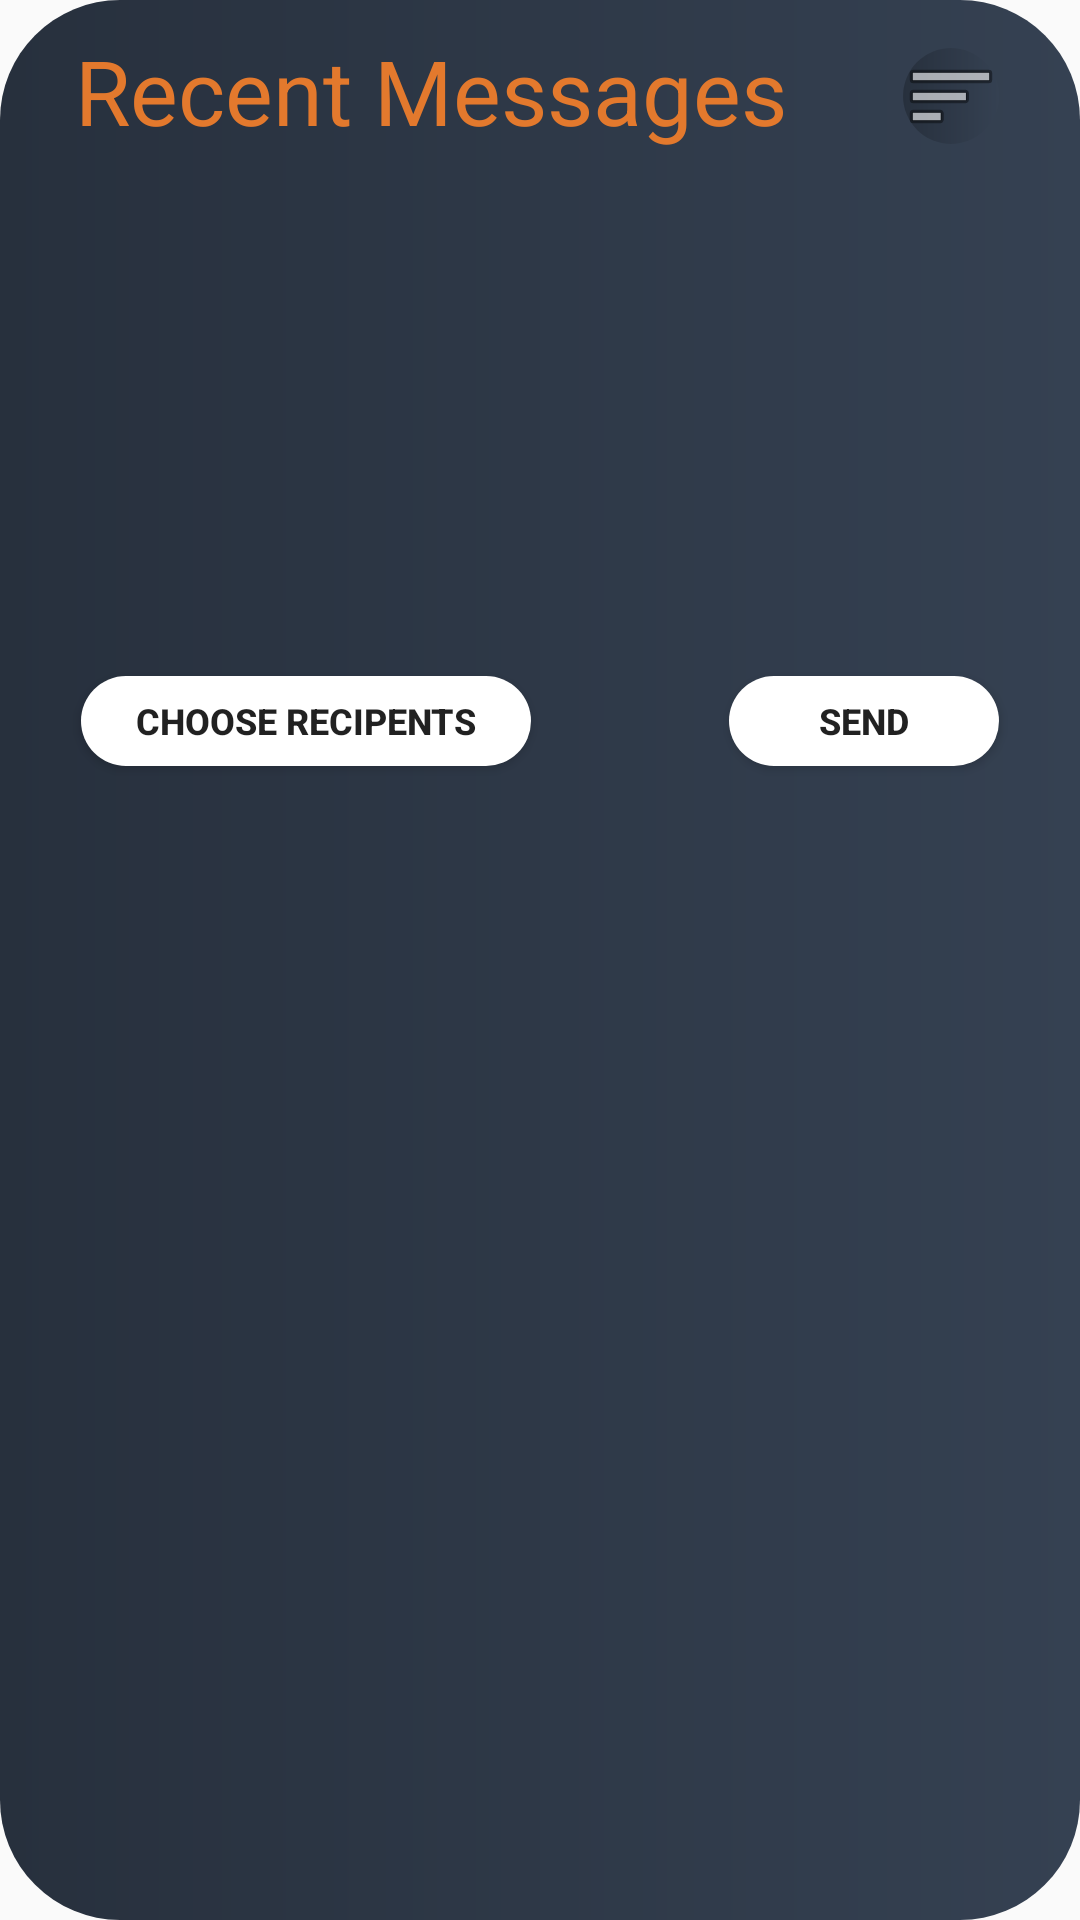

Layout XML and referenced resources for this Android screen:
<!-- AndroidManifest.xml: application theme AppTheme -->
<!-- res/layout/fragment_recieved_messages.xml -->
<?xml version="1.0" encoding="utf-8"?>
<RelativeLayout xmlns:android="http://schemas.android.com/apk/res/android"
    xmlns:tools="http://schemas.android.com/tools"
    android:layout_width="match_parent"
    android:layout_height="280dp"
    xmlns:app="http://schemas.android.com/apk/res-auto"
    android:background="@drawable/background_colour"
    tools:context=".DriversFragments.RecievedMessagesFragment">

    <TextView
        android:id="@+id/received_messages_textview"
        android:layout_width="wrap_content"
        android:layout_height="wrap_content"
        android:layout_marginStart="25dp"
        android:layout_marginTop="10dp"
        android:text="Recent Messages"
        android:textColor="#e3792d"
        android:elevation="10dp"
        android:textSize="30sp"
        />

    <ImageButton
        android:id="@+id/menu_received_messages"
        android:layout_width="wrap_content"
        android:layout_height="wrap_content"
        android:layout_marginStart="189dp"
        android:layout_marginTop="16dp"
        android:layout_marginEnd="27dp"
        android:layout_alignParentEnd="true"
        android:src="@android:drawable/ic_menu_sort_by_size"
        android:background="@drawable/background_colour"
        />

    <androidx.recyclerview.widget.RecyclerView
        android:id="@+id/received_messages_recyclerview"
        android:layout_width="match_parent"
        android:layout_height="100dp"
        android:layout_marginTop="10dp"
        android:layout_marginStart="5dp"
        android:layout_marginEnd="5dp"
        android:paddingLeft="15dp"
        android:paddingTop="10dp"
        android:background="@drawable/round_textview"
        android:layout_below="@id/received_messages_textview"
        app:layoutManager="androidx.recyclerview.widget.LinearLayoutManager"
        >
    </androidx.recyclerview.widget.RecyclerView>

    <Spinner
        android:id="@+id/received_messages_spinner"
        android:layout_width="match_parent"
        android:layout_height="40dp"
        android:layout_marginLeft="10dp"
        android:layout_marginTop="18dp"
        android:layout_marginRight="10dp"
        android:layout_below="@id/received_messages_recyclerview"
        android:background="@drawable/round_textview"
        android:elevation="10dp"
        />

    <Button
        android:id="@+id/recipients_rec_messages"
        android:layout_width="150dp"
        android:layout_height="30dp"
        android:layout_marginStart="27dp"
        android:layout_marginTop="7dp"
        android:layout_below="@id/received_messages_spinner"
        android:elevation="10dp"
        android:background="@drawable/button_corners"
        android:text="Choose recipents"
        android:textSize="12sp"
        android:textStyle="bold"
        />
    <Button
        android:id="@+id/send_button_rec"
        android:layout_width="90dp"
        android:layout_height="30dp"
        android:layout_marginEnd="27dp"
        android:layout_marginTop="7dp"
        android:layout_below="@id/received_messages_spinner"
        android:layout_alignParentEnd="true"
        android:elevation="10dp"
        android:background="@drawable/button_corners"
        android:text="Send"
        android:textSize="12sp"
        android:textStyle="bold"
        />
</RelativeLayout>
<!-- resources referenced by this layout -->
<resources>
  <!-- drawable background_colour (drawable) -->
  <?xml version="1.0" encoding="utf-8"?>
  <shape xmlns:android="http://schemas.android.com/apk/res/android">
      <corners android:radius="40dp"/>
  
      <gradient android:startColor="#27303d" android:endColor="#354152" android:angle="360"/>
  </shape>
  <!-- drawable button_corners (drawable) -->
  <?xml version="1.0" encoding="utf-8"?>
  <shape xmlns:android="http://schemas.android.com/apk/res/android">
      <corners android:radius="200dp" />
      <solid android:color="#FFFFFF" />
  </shape>
  <style name="AppTheme" parent="Theme.AppCompat.Light.DarkActionBar">
          
          <item name="colorPrimary">@color/colorPrimary</item>
          <item name="colorPrimaryDark">@color/colorPrimaryDark</item>
          <item name="colorAccent">@color/colorAccent</item>
          <item name="windowNoTitle">true</item>
  
      </style>
  <!-- not gathered from this repository: default colours our renderer supplied (Android Studio template values) -->
  <color name="colorPrimary">#FF6200EE</color>
  <color name="colorPrimaryDark">#FF3700B3</color>
  <color name="colorAccent">#FF03DAC5</color>
</resources>
